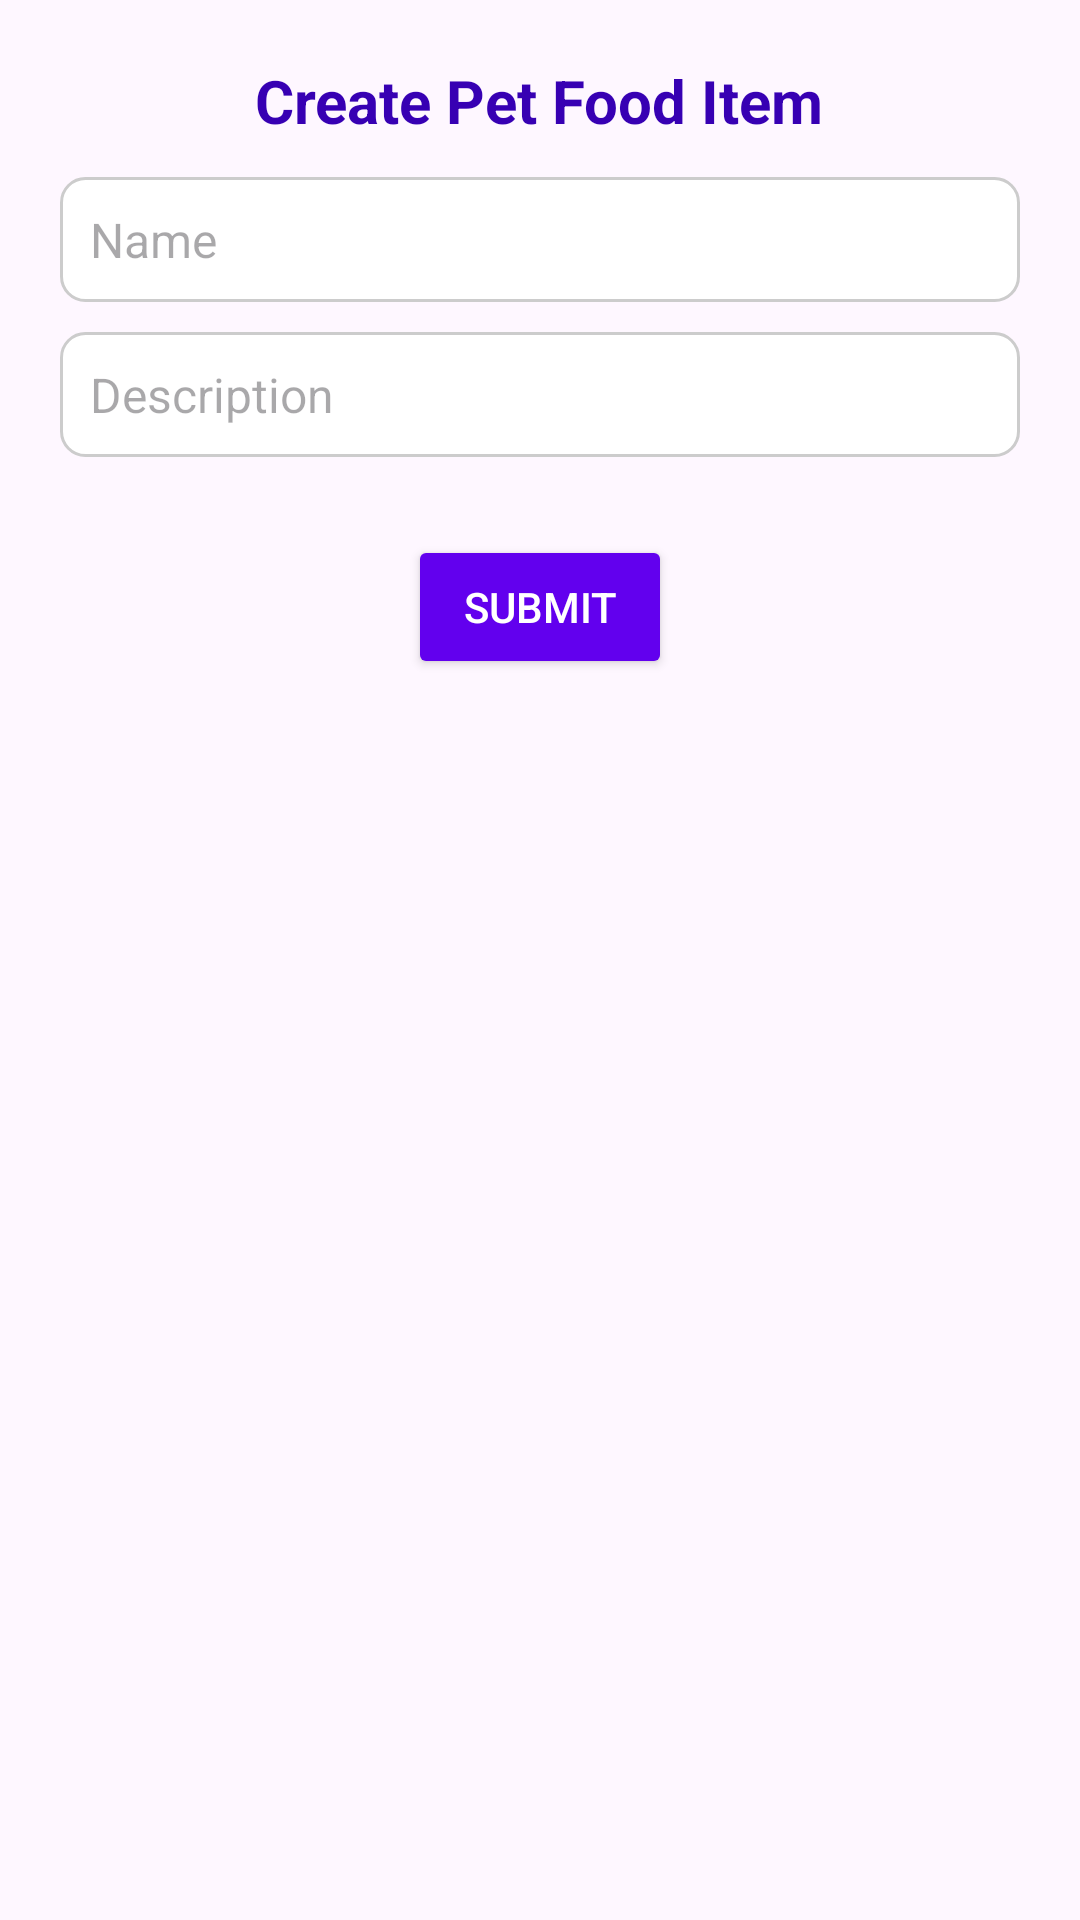

Layout XML and referenced resources for this Android screen:
<!-- AndroidManifest.xml: application theme Theme.PetStoreFood -->
<!-- res/layout/popup_category.xml -->
<?xml version="1.0" encoding="utf-8"?>
<LinearLayout xmlns:android="http://schemas.android.com/apk/res/android"
    android:layout_width="wrap_content"
    android:layout_height="wrap_content"
    android:orientation="vertical"
    android:padding="20dp"
    android:background="@drawable/popup_background"
    android:elevation="8dp"
    android:layout_gravity="center">

    
    <TextView
        android:id="@+id/textViewTitle"
        android:layout_width="wrap_content"
        android:layout_height="wrap_content"
        android:text="Create Pet Food Item"
        android:textSize="20sp"
        android:textStyle="bold"
        android:layout_gravity="center_horizontal"
        android:paddingBottom="12dp"
        android:textColor="@color/colorPrimaryDark" />

    
    <EditText
        android:id="@+id/editTextName"
        android:layout_width="match_parent"
        android:layout_height="wrap_content"
        android:hint="Name"
        android:padding="10dp"
        android:background="@drawable/edit_text_background"
        android:textSize="16sp"
        android:layout_marginBottom="10dp" />

    
    <EditText
        android:id="@+id/editTextDescription"
        android:layout_width="match_parent"
        android:layout_height="wrap_content"
        android:hint="Description"
        android:padding="10dp"
        android:background="@drawable/edit_text_background"
        android:textSize="16sp"
        android:layout_marginBottom="10dp" />


    
    <Button
        android:id="@+id/buttonSubmit"
        android:layout_width="wrap_content"
        android:layout_height="wrap_content"
        android:text="Submit"
        android:layout_gravity="center_horizontal"
        android:layout_marginTop="16dp"
        android:backgroundTint="@color/colorPrimary"
        android:textColor="@android:color/white" />

</LinearLayout>
<!-- resources referenced by this layout -->
<resources>
  <color name="colorPrimary">#FF6200EE</color>
  <color name="colorPrimaryDark">#FF3700B3</color>
  <!-- drawable edit_text_background (drawable) -->
  <?xml version="1.0" encoding="utf-8"?>
      <shape xmlns:android="http://schemas.android.com/apk/res/android">
          <solid android:color="@android:color/white"/>
          <stroke android:width="1dp" android:color="#CCCCCC"/>
          <corners android:radius="8dp"/>
      </shape>
  <style name="Theme.PetStoreFood" parent="Base.Theme.PetStoreFood" />
  <style name="Base.Theme.PetStoreFood" parent="Theme.Material3.DayNight.NoActionBar">
          
          
      </style>
</resources>
